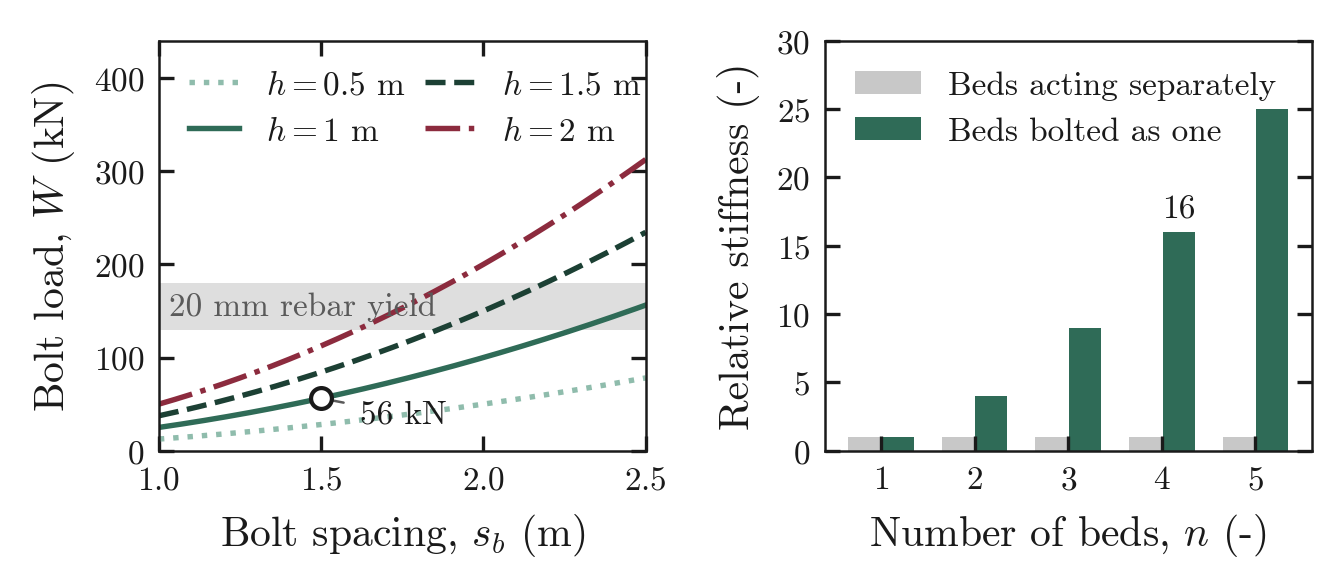

Source data for this figure (header and first rows):
spacing_m, load_h0.5_kN, load_h1_kN, load_h1.5_kN, load_h2_kN, n_beds, stiffness_bolted_over_separate
1, 12.5, 25, 37.5, 50, 1, 1
1.01, 12.75, 25.5, 38.25, 51.01, 2, 4
1.02, 13.01, 26.01, 39.02, 52.02, 3, 9
1.03, 13.26, 26.52, 39.78, 53.05, 4, 16
1.04, 13.52, 27.04, 40.56, 54.08, 5, 25
1.05, 13.78, 27.56, 41.34, 55.12, , 
1.06, 14.04, 28.09, 42.13, 56.18, , 
1.07, 14.31, 28.62, 42.93, 57.24, , 
1.08, 14.58, 29.16, 43.74, 58.32, , 
1.09, 14.85, 29.7, 44.55, 59.41, , 
1.1, 15.12, 30.25, 45.38, 60.5, , 
1.11, 15.4, 30.8, 46.2, 61.6, , 
1.12, 15.68, 31.36, 47.04, 62.72, , 
1.13, 15.96, 31.92, 47.88, 63.84, , 
1.14, 16.25, 32.49, 48.73, 64.98, , 
1.15, 16.53, 33.06, 49.59, 66.12, , 
1.16, 16.82, 33.64, 50.46, 67.28, , 
1.17, 17.11, 34.22, 51.33, 68.44, , 
1.18, 17.41, 34.81, 52.22, 69.62, , 
1.19, 17.7, 35.4, 53.1, 70.81, , 
1.2, 18, 36, 54, 72, , 
1.21, 18.3, 36.6, 54.9, 73.2, , 
1.22, 18.61, 37.21, 55.81, 74.42, , 
1.23, 18.91, 37.82, 56.73, 75.64, , 
1.24, 19.22, 38.44, 57.66, 76.88, , 
1.25, 19.53, 39.06, 58.59, 78.12, , 
1.26, 19.84, 39.69, 59.53, 79.38, , 
1.27, 20.16, 40.32, 60.48, 80.64, , 
1.28, 20.48, 40.96, 61.44, 81.92, , 
1.29, 20.8, 41.6, 62.4, 83.2, , 
1.3, 21.12, 42.25, 63.38, 84.5, , 
1.31, 21.45, 42.9, 64.35, 85.81, , 
1.32, 21.78, 43.56, 65.34, 87.12, , 
1.33, 22.11, 44.22, 66.33, 88.44, , 
1.34, 22.45, 44.89, 67.33, 89.78, , 
1.35, 22.78, 45.56, 68.34, 91.12, , 
1.36, 23.12, 46.24, 69.36, 92.48, , 
1.37, 23.46, 46.92, 70.38, 93.84, , 
1.38, 23.8, 47.61, 71.42, 95.22, , 
1.39, 24.15, 48.3, 72.45, 96.61, , 
1.4, 24.5, 49, 73.5, 98, , 
1.41, 24.85, 49.7, 74.55, 99.41, , 
1.42, 25.2, 50.41, 75.61, 100.8, , 
1.43, 25.56, 51.12, 76.68, 102.2, , 
1.44, 25.92, 51.84, 77.76, 103.7, , 
1.45, 26.28, 52.56, 78.84, 105.1, , 
1.46, 26.64, 53.29, 79.94, 106.6, , 
1.47, 27.01, 54.02, 81.03, 108, , 
1.48, 27.38, 54.76, 82.14, 109.5, , 
1.49, 27.75, 55.5, 83.25, 111, , 
1.5, 28.12, 56.25, 84.38, 112.5, , 
1.51, 28.5, 57, 85.5, 114, , 
1.52, 28.88, 57.76, 86.64, 115.5, , 
1.53, 29.26, 58.52, 87.78, 117, , 
1.54, 29.64, 59.29, 88.94, 118.6, , 
1.55, 30.03, 60.06, 90.09, 120.1, , 
1.56, 30.42, 60.84, 91.26, 121.7, , 
1.57, 30.81, 61.62, 92.43, 123.2, , 
1.58, 31.2, 62.41, 93.61, 124.8, , 
1.59, 31.6, 63.2, 94.8, 126.4, , 
... 91 more rows
